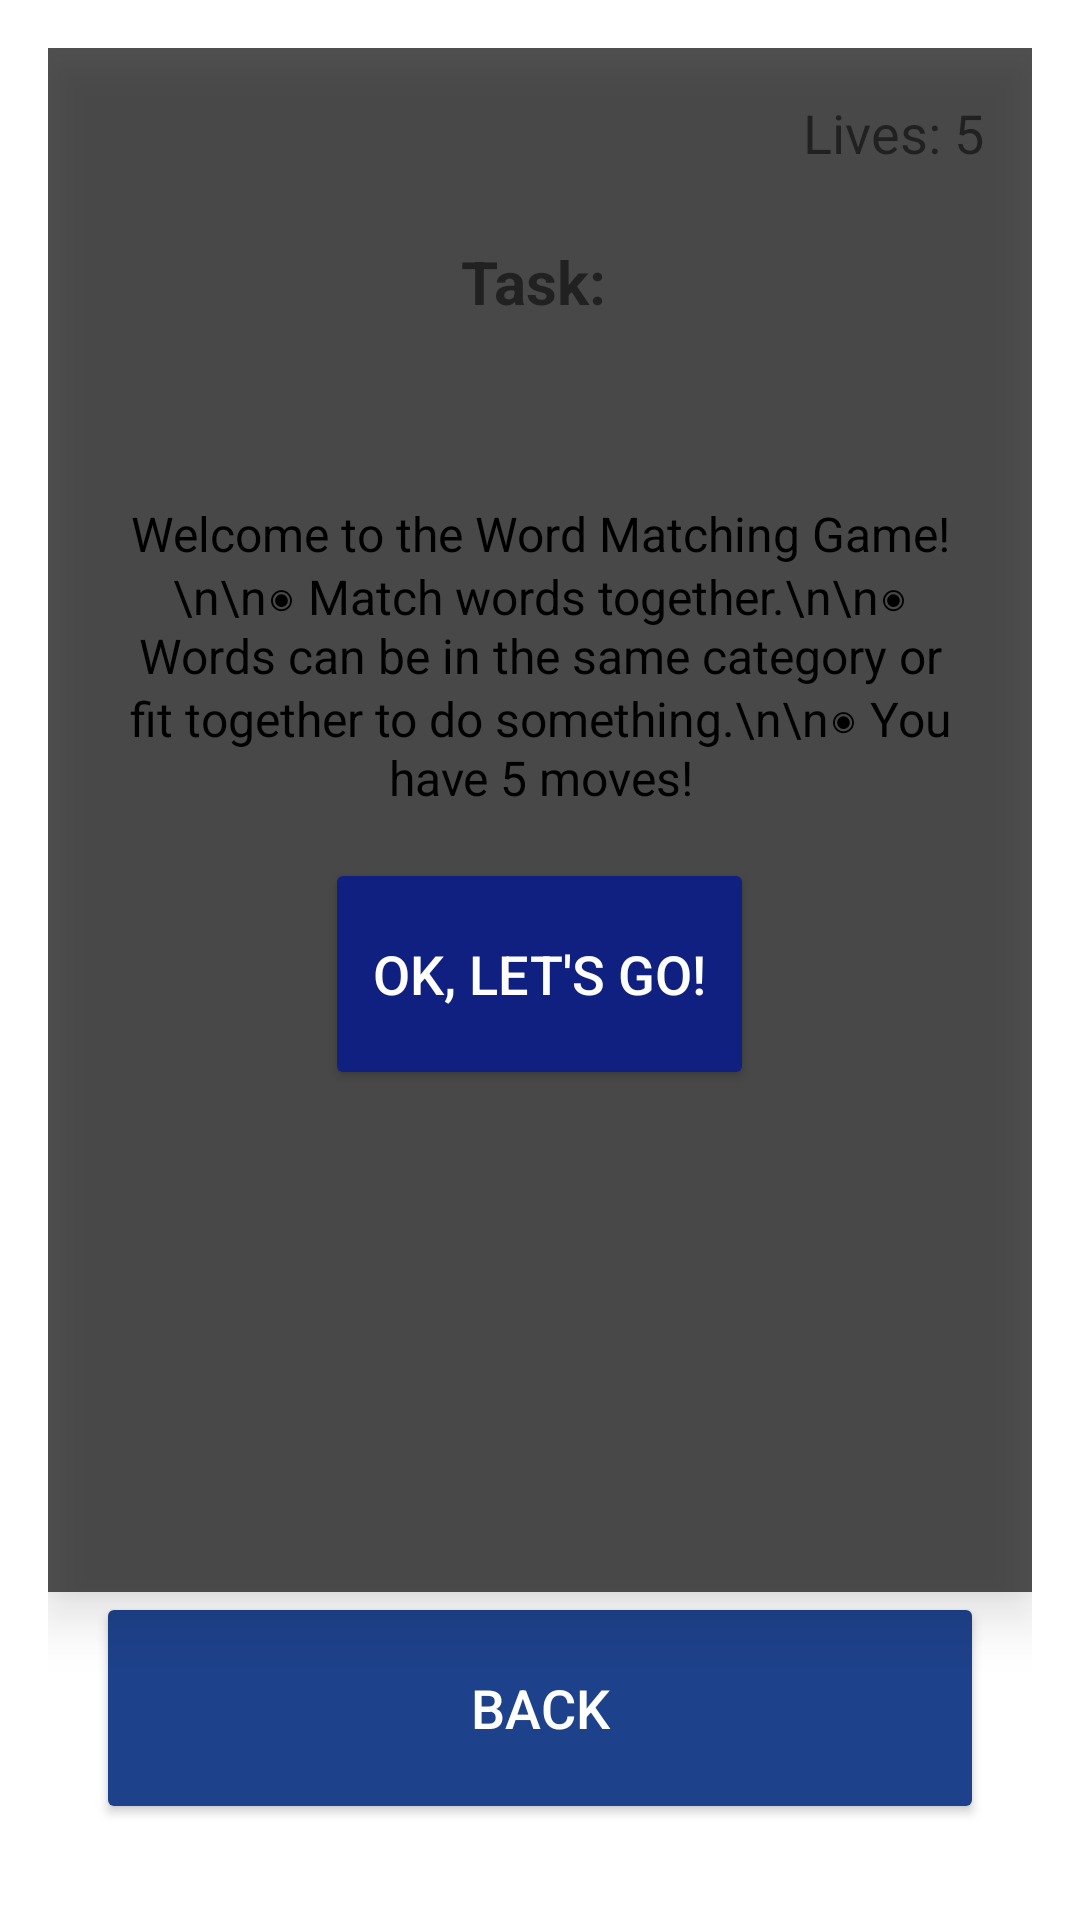

Write the Android layout XML for this screen, with the resource values it uses.
<!-- AndroidManifest.xml: application theme Theme.CogniCare -->
<!-- res/layout/activity_pairing_game.xml -->
<?xml version="1.0" encoding="utf-8"?>
<androidx.constraintlayout.widget.ConstraintLayout xmlns:android="http://schemas.android.com/apk/res/android"
    xmlns:app="http://schemas.android.com/apk/res-auto"
    xmlns:tools="http://schemas.android.com/tools"
    android:layout_width="match_parent"
    android:layout_height="match_parent"
    android:padding="16dp"
    tools:context=".PairingGameActivity">

    
    <TextView
        android:id="@+id/movesTextView"
        android:layout_width="wrap_content"
        android:layout_height="wrap_content"
        android:text="Lives: 5"
        android:textSize="18sp"
        app:layout_constraintTop_toTopOf="parent"
        app:layout_constraintEnd_toEndOf="parent"
        android:layout_marginTop="16dp"
        android:layout_marginEnd="16dp" />

    
    <TextView
        android:id="@+id/taskTextView"
        android:layout_width="0dp"
        android:layout_height="wrap_content"
        android:text="Task: "
        android:textSize="20sp"
        android:textStyle="bold"
        android:gravity="center"
        app:layout_constraintTop_toBottomOf="@id/movesTextView"
        app:layout_constraintStart_toStartOf="parent"
        app:layout_constraintEnd_toEndOf="parent"
        android:layout_marginTop="24dp" />

    
    <GridLayout
        android:id="@+id/gridLayoutButtons"
        android:layout_width="0dp"
        android:layout_height="0dp"
        android:columnCount="3"
        android:rowCount="2"
        android:alignmentMode="alignMargins"
        android:useDefaultMargins="true"
        app:layout_constraintTop_toBottomOf="@id/taskTextView"
        app:layout_constraintStart_toStartOf="parent"
        app:layout_constraintEnd_toEndOf="parent"
        app:layout_constraintBottom_toTopOf="@id/bckbutton"
        android:layout_marginTop="16dp"
        android:layout_marginBottom="16dp">

        
        <Button
            android:id="@+id/button1"
            style="@style/MainButtonStyle"
            android:layout_width="0dp"
            android:layout_height="0dp"
            android:layout_columnWeight="1"
            android:layout_rowWeight="1"
            android:gravity="center"
            android:singleLine="true"
            android:ellipsize="none"
            android:paddingStart="8dp"
            android:paddingEnd="8dp"
            android:visibility="invisible"
            android:text=""
            android:autoSizeTextType="uniform"
            android:autoSizeMinTextSize="12sp"
            android:autoSizeMaxTextSize="18sp"
            android:autoSizeStepGranularity="1sp" />

        <Button
            android:id="@+id/button2"
            style="@style/MainButtonStyle"
            android:layout_width="0dp"
            android:layout_height="0dp"
            android:layout_columnWeight="1"
            android:layout_rowWeight="1"
            android:gravity="center"
            android:singleLine="true"
            android:ellipsize="none"
            android:paddingStart="8dp"
            android:paddingEnd="8dp"
            android:visibility="invisible"
            android:text=""
            android:autoSizeTextType="uniform"
            android:autoSizeMinTextSize="12sp"
            android:autoSizeMaxTextSize="18sp"
            android:autoSizeStepGranularity="1sp" />

        <Button
            android:id="@+id/button3"
            style="@style/MainButtonStyle"
            android:layout_width="0dp"
            android:layout_height="0dp"
            android:layout_columnWeight="1"
            android:layout_rowWeight="1"
            android:gravity="center"
            android:singleLine="true"
            android:ellipsize="none"
            android:paddingStart="8dp"
            android:paddingEnd="8dp"
            android:visibility="invisible"
            android:text=""
            android:autoSizeTextType="uniform"
            android:autoSizeMinTextSize="12sp"
            android:autoSizeMaxTextSize="18sp"
            android:autoSizeStepGranularity="1sp" />

        <Button
            android:id="@+id/button4"
            style="@style/MainButtonStyle"
            android:layout_width="0dp"
            android:layout_height="0dp"
            android:layout_columnWeight="1"
            android:layout_rowWeight="1"
            android:gravity="center"
            android:singleLine="true"
            android:ellipsize="none"
            android:paddingStart="8dp"
            android:paddingEnd="8dp"
            android:visibility="invisible"
            android:text=""
            android:autoSizeTextType="uniform"
            android:autoSizeMinTextSize="12sp"
            android:autoSizeMaxTextSize="18sp"
            android:autoSizeStepGranularity="1sp" />

        <Button
            android:id="@+id/button5"
            style="@style/MainButtonStyle"
            android:layout_width="0dp"
            android:layout_height="0dp"
            android:layout_columnWeight="1"
            android:layout_rowWeight="1"
            android:gravity="center"
            android:singleLine="true"
            android:ellipsize="none"
            android:paddingStart="8dp"
            android:paddingEnd="8dp"
            android:visibility="invisible"
            android:text=""
            android:autoSizeTextType="uniform"
            android:autoSizeMinTextSize="12sp"
            android:autoSizeMaxTextSize="18sp"
            android:autoSizeStepGranularity="1sp" />

        <Button
            android:id="@+id/button6"
            style="@style/MainButtonStyle"
            android:layout_width="0dp"
            android:layout_height="0dp"
            android:layout_columnWeight="1"
            android:layout_rowWeight="1"
            android:gravity="center"
            android:singleLine="true"
            android:ellipsize="none"
            android:paddingStart="8dp"
            android:paddingEnd="8dp"
            android:visibility="invisible"
            android:text=""
            android:autoSizeTextType="uniform"
            android:autoSizeMinTextSize="12sp"
            android:autoSizeMaxTextSize="18sp"
            android:autoSizeStepGranularity="1sp" />
    </GridLayout>

    
    <FrameLayout
        android:id="@+id/instructions"
        android:layout_width="0dp"
        android:layout_height="0dp"
        android:background="#AA000000"
        android:visibility="visible"
        android:elevation="10dp"
        app:layout_constraintTop_toTopOf="parent"
        app:layout_constraintStart_toStartOf="parent"
        app:layout_constraintEnd_toEndOf="parent"
        app:layout_constraintBottom_toTopOf="@id/bckbutton">

        <LinearLayout
            android:layout_width="wrap_content"
            android:layout_height="wrap_content"
            android:background="@drawable/rounded_bg"
            android:gravity="center"
            android:orientation="vertical"
            android:padding="24dp"
            android:layout_gravity="center">

            <TextView
                android:layout_width="wrap_content"
                android:layout_height="wrap_content"
                android:layout_marginBottom="16dp"
                android:gravity="center"
                android:text="Welcome to the Word Matching Game!\n\n◉ Match words together.\n\n◉ Words can be in the same category or fit together to do something.\n\n◉ You have 5 moves!"
                android:textColor="@android:color/black"
                android:textSize="16sp" />

            <Button
                android:id="@+id/btnStart"
                style="@style/MainButtonStyle"
                android:layout_width="wrap_content"
                android:layout_height="wrap_content"
                android:text="OK, Let's Go!" />
        </LinearLayout>
    </FrameLayout>

    
    <Button
        android:id="@+id/bckbutton"
        style="@style/BackuttonStyle"
        android:text="Back"
        app:layout_constraintBottom_toBottomOf="parent"
        app:layout_constraintStart_toStartOf="parent"
        app:layout_constraintEnd_toEndOf="parent"
        android:layout_margin="16dp" />

</androidx.constraintlayout.widget.ConstraintLayout>
<!-- resources referenced by this layout -->
<resources>
  <style name="BackuttonStyle">
          <item name="android:layout_width">match_parent</item>
          <item name="android:layout_height">wrap_content</item>
          <item name="android:layout_marginBottom">16dp</item>
          <item name="android:padding">16dp</item>
          <item name="android:textSize">18sp</item>
          <item name="android:lines">2</item> 
          <item name="android:gravity">center</item> 
          <item name="android:textColor">@android:color/white</item>
          <item name="android:backgroundTint">#1D418A</item>
          <item name="android:fontFamily">sans-serif-medium</item>
      </style>
  <style name="MainButtonStyle">
          <item name="android:layout_width">match_parent</item>
          <item name="android:layout_height">wrap_content</item>
          <item name="android:layout_marginBottom">16dp</item>
          <item name="android:padding">16dp</item>
          <item name="android:textSize">18sp</item>
          <item name="android:lines">2</item> 
          <item name="android:gravity">center</item> 
          <item name="android:textColor">@android:color/white</item>
          <item name="android:backgroundTint">#102081</item>
          <item name="android:fontFamily">sans-serif-medium</item>
      </style>
  <style name="Theme.CogniCare" parent="Theme.MaterialComponents.DayNight.DarkActionBar">
          
          <item name="colorPrimary">@color/purple_700</item>
          <item name="colorPrimaryVariant">@color/purple_700</item>
          <item name="colorOnPrimary">@color/white</item>
          
          <item name="colorSecondary">@color/teal_200</item>
          <item name="colorSecondaryVariant">@color/teal_700</item>
          <item name="colorOnSecondary">@color/black</item>
          
          <item name="android:statusBarColor">?attr/colorPrimaryVariant</item>
          
      </style>
  <color name="purple_700">#FF018786</color>
  <color name="white">#FFFFFFFF</color>
  <color name="teal_200">#FF03DAC5</color>
  <color name="teal_700">#FF018786</color>
  <color name="black">#FF000000</color>
</resources>
